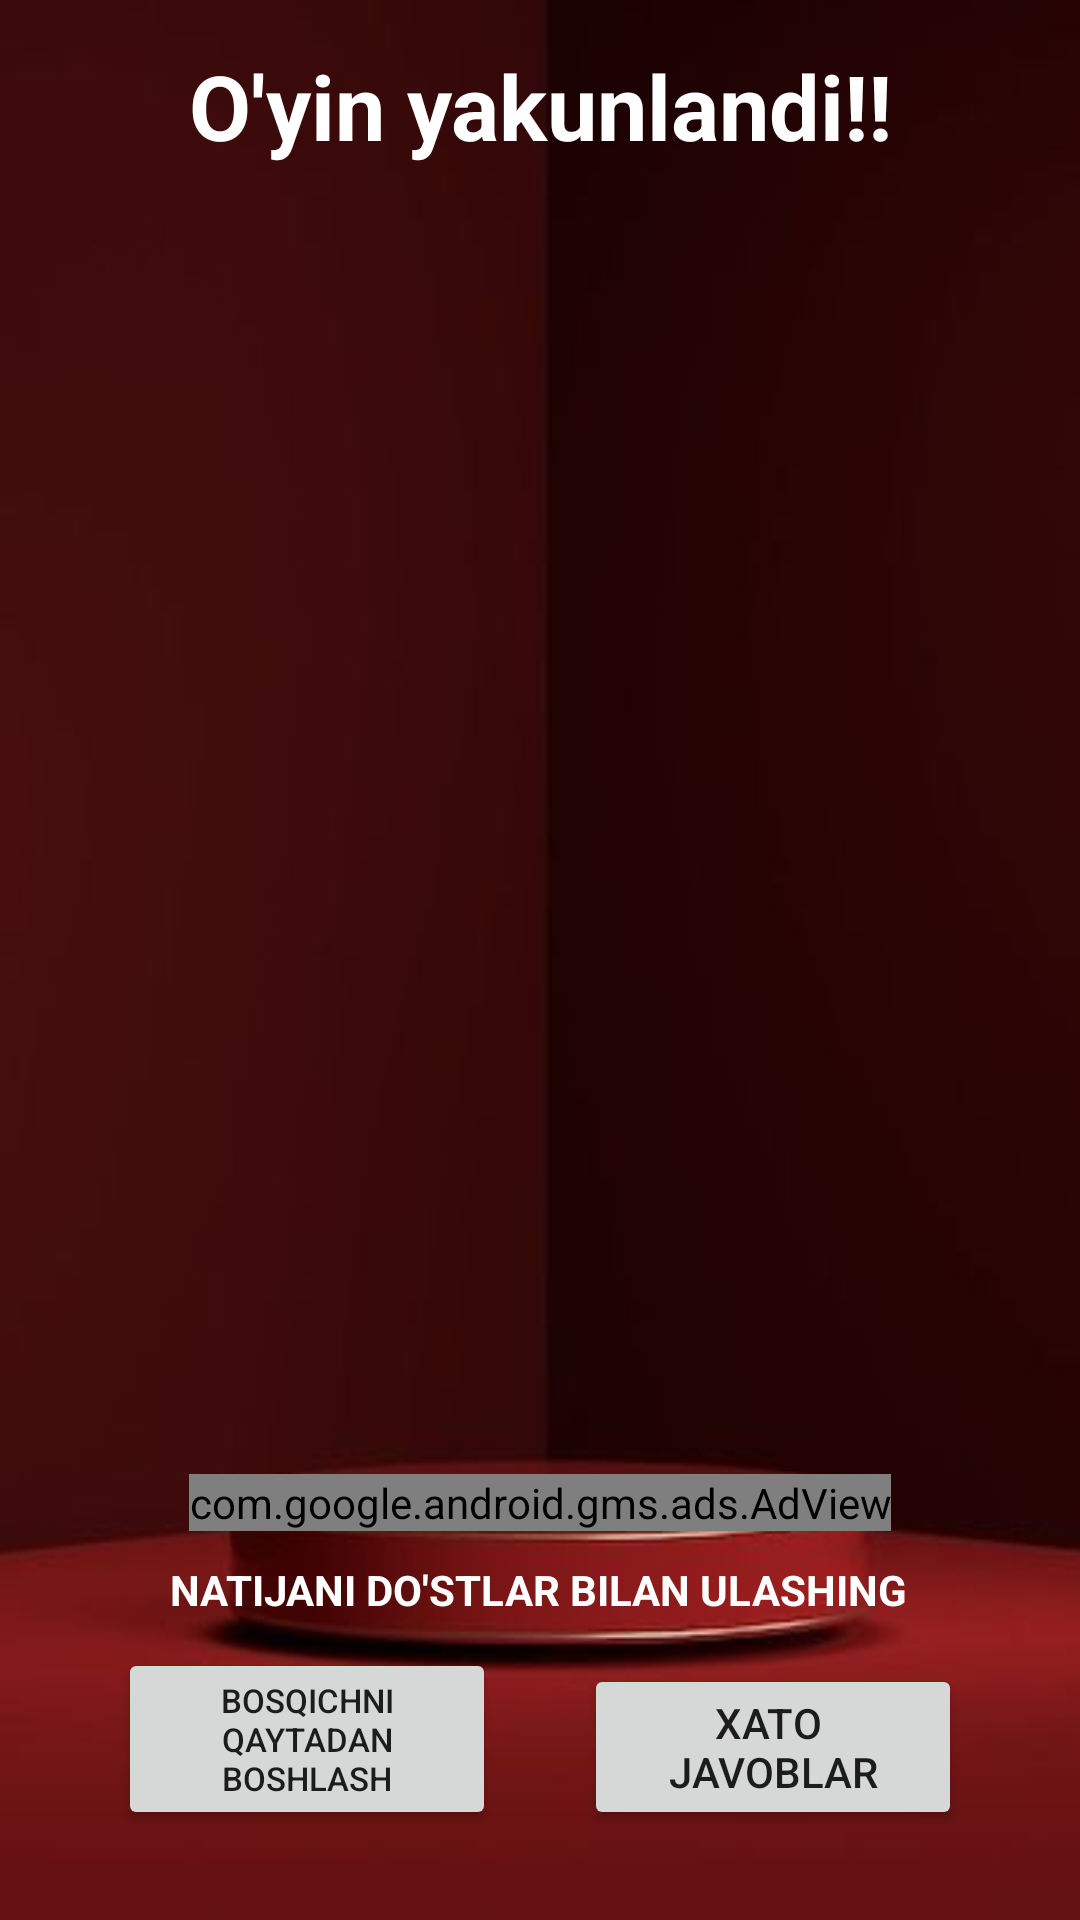

Produce the Android XML layout that renders to this screen, including the resource entries it uses.
<!-- AndroidManifest.xml: application theme Theme.ZakovatUz -->
<!-- res/layout/fragment_bad_result.xml -->
<?xml version="1.0" encoding="utf-8"?>
<LinearLayout xmlns:android="http://schemas.android.com/apk/res/android"
    xmlns:app="http://schemas.android.com/apk/res-auto"
    xmlns:tools="http://schemas.android.com/tools"
    android:layout_width="match_parent"
    android:layout_height="match_parent"
    android:background="@drawable/wrong1"
    android:orientation="vertical"
    android:padding="10dp"
    tools:context=".BadResultFragment">

    <LinearLayout
        android:id="@+id/wrong_general"
        android:layout_width="match_parent"
        android:layout_height="0dp"
        android:layout_weight="1"
        android:orientation="vertical">

        <TextView
            android:layout_width="match_parent"
            android:layout_height="wrap_content"
            android:layout_marginTop="5dp"
            android:gravity="center_horizontal"
            android:text="@string/wrong_title"
            android:textColor="@color/white"
            android:textSize="30sp"
            android:textStyle="bold" />

        <TextView
            android:id="@+id/wrong_intro"
            android:layout_width="wrap_content"
            android:layout_height="wrap_content"
            android:layout_gravity="center_horizontal"
            android:layout_marginTop="10dp"
            android:textAlignment="center"
            android:textColor="@color/white"
            android:textSize="25sp"
            tools:text="!! Afsus Dilfuzaxon !! ZakovatUz oyinini yakunladingiz" />

        <ImageView
            android:layout_width="150dp"
            android:layout_height="150dp"
            android:layout_gravity="center_horizontal"
            android:layout_marginTop="20dp"
            android:layout_marginBottom="20dp"
            android:contentDescription="@string/info"
            android:src="@drawable/silver"
            android:textColor="@color/white" />

        <TextView
            android:id="@+id/wrong_result"
            android:layout_width="wrap_content"
            android:layout_height="wrap_content"
            android:layout_gravity="center_horizontal"
            android:textColor="@color/white"
            android:textSize="20sp"
            tools:text="Savollar miqdori : 20 ta \nTo'gri javoblar     :15 ta \nXato javoblar      :5 ta" />
    </LinearLayout>

    <com.google.android.gms.ads.AdView
        android:id="@+id/adView5"
        android:layout_width="wrap_content"
        android:layout_height="wrap_content"
        android:layout_gravity="center"
        app:adSize="BANNER"
        app:adUnitId="ca-app-pub-8558811277281829/3378083867"
        app:layout_constraintEnd_toEndOf="parent"
        app:layout_constraintHorizontal_bias="0.5"
        app:layout_constraintStart_toStartOf="parent"
        app:layout_constraintBottom_toTopOf="@+id/forAdd">

    </com.google.android.gms.ads.AdView>

    <androidx.constraintlayout.widget.ConstraintLayout
        android:id="@+id/forAdd"
        android:layout_width="match_parent"
        android:layout_height="wrap_content"
        android:layout_marginBottom="20dp"
        android:orientation="horizontal">

        <Button
            android:id="@+id/restart"
            android:layout_width="126dp"
            android:layout_height="wrap_content"
            android:text="@string/wrong_restart"
            android:textSize="11sp"
            app:layout_constraintBottom_toBottomOf="parent"
            app:layout_constraintEnd_toStartOf="@+id/wrong"
            app:layout_constraintHorizontal_bias="0.5"
            app:layout_constraintStart_toStartOf="parent"
            app:layout_constraintTop_toBottomOf="@+id/share" />

        <Button
            android:id="@+id/wrong"
            android:layout_width="126dp"
            android:layout_height="wrap_content"
            android:text="@string/wrong_list"
            app:layout_constraintBottom_toBottomOf="@+id/restart"
            app:layout_constraintEnd_toEndOf="parent"
            app:layout_constraintHorizontal_bias="0.5"
            app:layout_constraintStart_toEndOf="@+id/restart" />


        <LinearLayout
            android:id="@+id/share"
            android:layout_width="wrap_content"
            android:layout_height="wrap_content"
            android:clickable="true"
            android:focusable="true"
            android:gravity="center_horizontal"
            android:orientation="horizontal"
            android:padding="10dp"
            app:layout_constraintEnd_toEndOf="parent"
            app:layout_constraintHorizontal_bias="0.487"
            app:layout_constraintStart_toStartOf="parent"
            app:layout_constraintTop_toTopOf="parent">

            <ImageView
                android:layout_width="wrap_content"
                android:layout_height="wrap_content"
                android:layout_marginEnd="15dp"
                android:contentDescription="@string/info"
                android:src="@drawable/share" />

            <TextView
                android:layout_width="wrap_content"
                android:layout_height="wrap_content"
                android:text="@string/share_text"
                android:textAllCaps="true"
                android:textColor="@color/white"
                android:textStyle="bold" />

            <ImageView
                android:layout_width="wrap_content"
                android:layout_height="wrap_content"
                android:layout_marginStart="15dp"
                android:contentDescription="@string/info"
                android:src="@drawable/share" />

        </LinearLayout>

    </androidx.constraintlayout.widget.ConstraintLayout>

</LinearLayout>
<!-- resources referenced by this layout -->
<resources>
  <color name="white">#FFFFFFFF</color>
  <!-- drawable wrong1: jpeg bitmap (drawable, 7291 bytes) -->
  <string name="info">info</string>
  <string name="share_text">Natijani do\'stlar bilan ulashing</string>
  <string name="wrong_list">Xato \njavoblar</string>
  <string name="wrong_restart">Bosqichni Qaytadan Boshlash</string>
  <string name="wrong_title">O\'yin yakunlandi!!</string>
  <style name="Theme.ZakovatUz" parent="Theme.MaterialComponents.DayNight.DarkActionBar">
          
          <item name="colorPrimary">@color/purple_500</item>
          <item name="colorPrimaryVariant">@color/purple_500</item>
          <item name="colorOnPrimary">@color/white</item>
          
          <item name="colorSecondary">@color/teal_200</item>
          <item name="colorSecondaryVariant">@color/teal_700</item>
          <item name="colorOnSecondary">@color/black</item>
          
          <item name="android:statusBarColor" tools:targetApi="l">?attr/colorPrimaryVariant</item>
          
      </style>
  <color name="purple_500">#493259</color>
  <color name="teal_200">#FF03DAC5</color>
  <color name="teal_700">#FF018786</color>
  <color name="black">#FF000000</color>
</resources>
